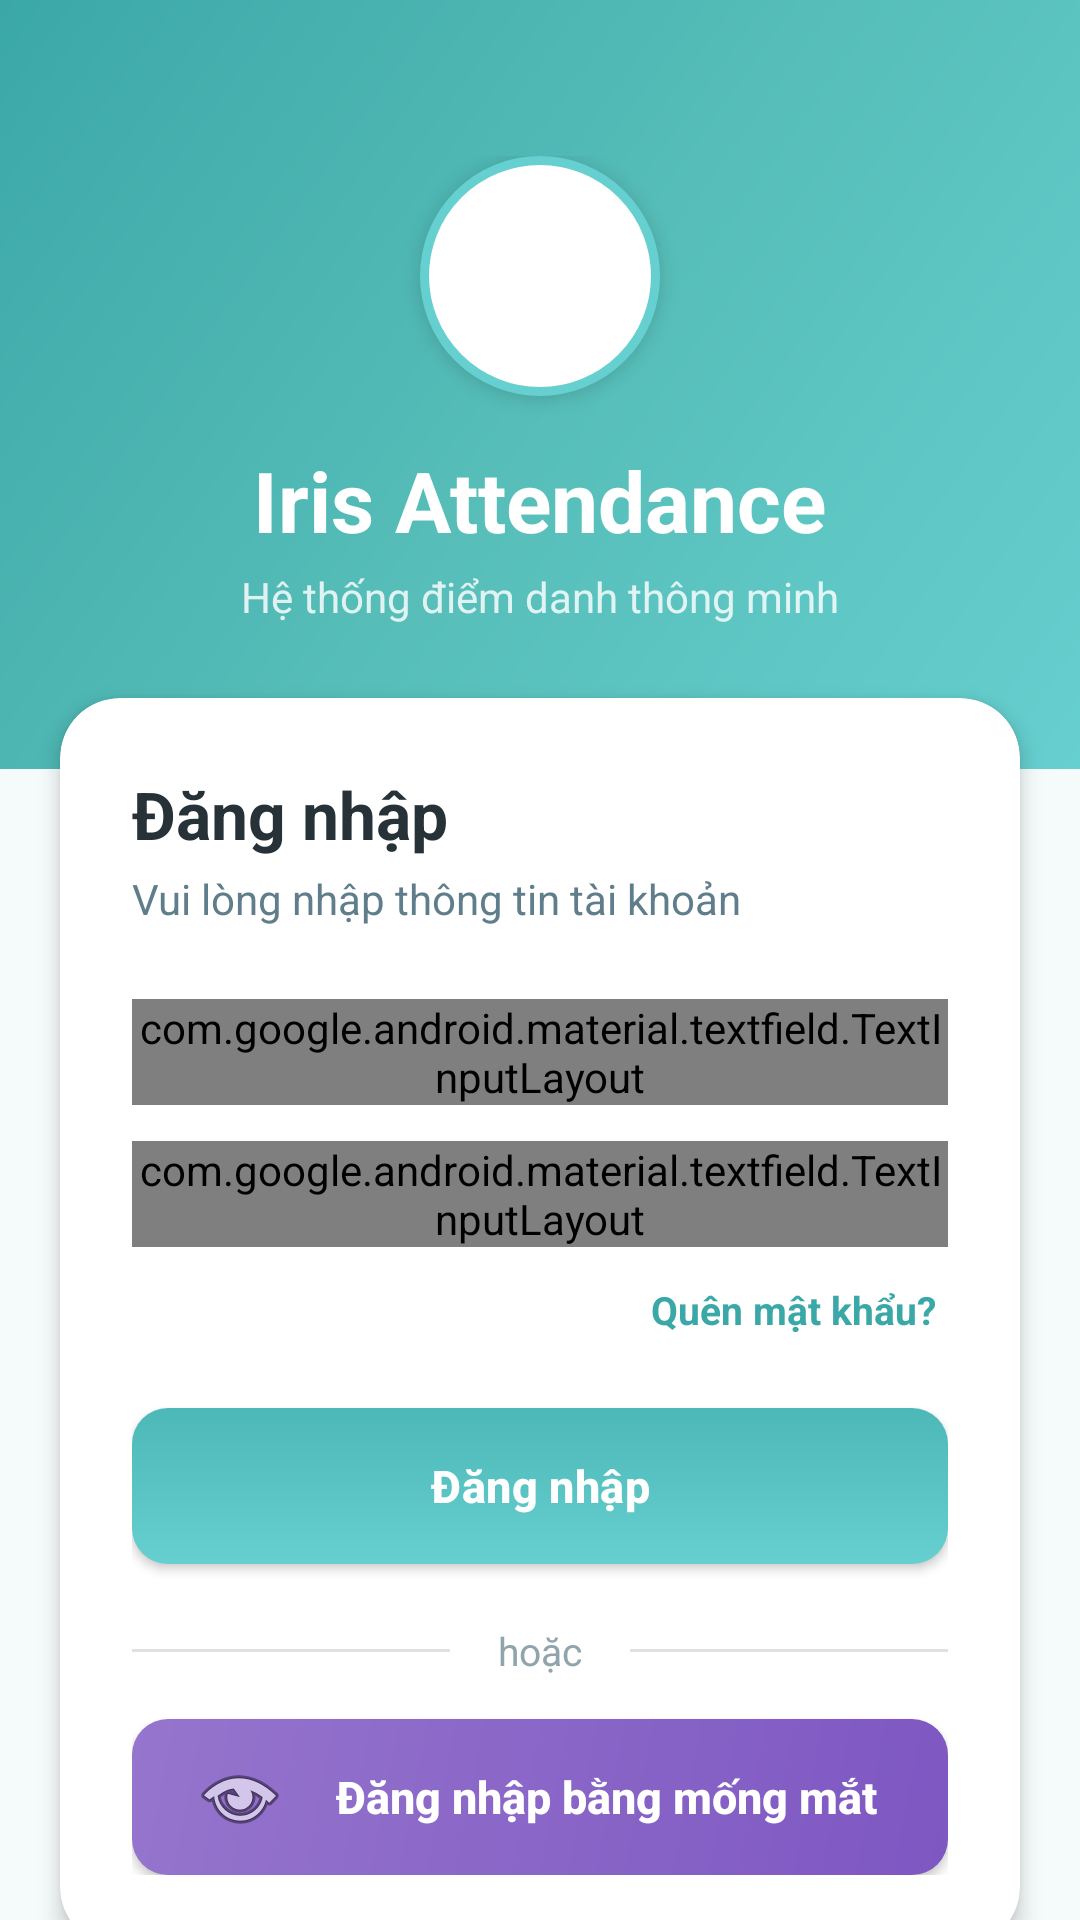

The Android layout XML behind this screen, and the referenced resources:
<!-- AndroidManifest.xml: application theme AppTheme -->
<!-- res/layout/activity_login.xml -->
<?xml version="1.0" encoding="utf-8"?>
<androidx.constraintlayout.widget.ConstraintLayout xmlns:android="http://schemas.android.com/apk/res/android"
    xmlns:app="http://schemas.android.com/apk/res-auto"
    xmlns:tools="http://schemas.android.com/tools"
    android:id="@+id/loginLayout"
    android:layout_width="match_parent"
    android:layout_height="match_parent"
    android:background="@color/colorBackground"
    tools:context=".LoginActivity">

    <ScrollView
        android:layout_width="match_parent"
        android:layout_height="match_parent"
        android:fillViewport="true"
        android:scrollbars="none">

        <LinearLayout
            android:layout_width="match_parent"
            android:layout_height="wrap_content"
            android:orientation="vertical">

            
            <LinearLayout
                android:layout_width="match_parent"
                android:layout_height="wrap_content"
                android:orientation="vertical"
                android:background="@drawable/gradient_background"
                android:gravity="center_horizontal"
                android:paddingTop="52dp"
                android:paddingBottom="48dp">

                <ImageView
                    android:id="@+id/imageViewLogo"
                    android:layout_width="80dp"
                    android:layout_height="80dp"
                    android:src="@drawable/ic_app_logo"
                    android:background="@drawable/avatar_circle_bg"
                    android:padding="14dp"
                    android:elevation="4dp" />

                <TextView
                    android:id="@+id/textViewAppName"
                    android:layout_width="wrap_content"
                    android:layout_height="wrap_content"
                    android:text="Iris Attendance"
                    android:textSize="28sp"
                    android:textColor="@android:color/white"
                    android:textStyle="bold"
                    android:layout_marginTop="16dp" />

                <TextView
                    android:id="@+id/textViewAppTagline"
                    android:layout_width="wrap_content"
                    android:layout_height="wrap_content"
                    android:text="Hệ thống điểm danh thông minh"
                    android:textSize="14sp"
                    android:textColor="#D0FFFFFF"
                    android:layout_marginTop="4dp" />
            </LinearLayout>

            
            <androidx.cardview.widget.CardView
                android:id="@+id/loginCard"
                android:layout_width="match_parent"
                android:layout_height="wrap_content"
                android:layout_marginStart="20dp"
                android:layout_marginEnd="20dp"
                android:layout_marginTop="-24dp"
                android:layout_marginBottom="24dp"
                app:cardCornerRadius="20dp"
                app:cardElevation="4dp"
                app:cardBackgroundColor="@color/colorCard">

                <LinearLayout
                    android:layout_width="match_parent"
                    android:layout_height="wrap_content"
                    android:orientation="vertical"
                    android:padding="24dp">

                    <TextView
                        android:layout_width="wrap_content"
                        android:layout_height="wrap_content"
                        android:text="Đăng nhập"
                        android:textSize="22sp"
                        android:textColor="@color/colorTextPrimary"
                        android:textStyle="bold" />

                    <TextView
                        android:layout_width="wrap_content"
                        android:layout_height="wrap_content"
                        android:text="Vui lòng nhập thông tin tài khoản"
                        android:textSize="14sp"
                        android:textColor="@color/colorTextSecondary"
                        android:layout_marginTop="4dp"
                        android:layout_marginBottom="24dp" />

                    <com.google.android.material.textfield.TextInputLayout
                        android:layout_width="match_parent"
                        android:layout_height="wrap_content"
                        android:hint="Email"
                        style="@style/InputLayoutStyle"
                        android:layout_marginBottom="12dp">

                        <com.google.android.material.textfield.TextInputEditText
                            android:id="@+id/editTextEmail"
                            android:layout_width="match_parent"
                            android:layout_height="wrap_content"
                            android:inputType="textEmailAddress"
                            android:textSize="15sp" />
                    </com.google.android.material.textfield.TextInputLayout>

                    <com.google.android.material.textfield.TextInputLayout
                        android:layout_width="match_parent"
                        android:layout_height="wrap_content"
                        android:hint="Mật khẩu"
                        style="@style/InputLayoutStyle"
                        app:passwordToggleEnabled="true"
                        app:passwordToggleTint="@color/colorTextHint">

                        <com.google.android.material.textfield.TextInputEditText
                            android:id="@+id/editTextPassword"
                            android:layout_width="match_parent"
                            android:layout_height="wrap_content"
                            android:inputType="textPassword"
                            android:textSize="15sp" />
                    </com.google.android.material.textfield.TextInputLayout>

                    <TextView
                        android:id="@+id/textViewForgotPassword"
                        android:layout_width="wrap_content"
                        android:layout_height="wrap_content"
                        android:layout_gravity="end"
                        android:layout_marginTop="8dp"
                        android:text="Quên mật khẩu?"
                        android:textColor="@color/colorPrimaryDark"
                        android:textSize="13sp"
                        android:textStyle="bold"
                        android:clickable="true"
                        android:focusable="true"
                        android:padding="4dp" />

                    <Button
                        android:id="@+id/buttonLogin"
                        style="@style/ButtonPrimary"
                        android:layout_width="match_parent"
                        android:layout_height="52dp"
                        android:layout_marginTop="20dp"
                        android:text="Đăng nhập" />

                    <LinearLayout
                        android:layout_width="match_parent"
                        android:layout_height="wrap_content"
                        android:orientation="horizontal"
                        android:gravity="center_vertical"
                        android:layout_marginTop="20dp"
                        android:layout_marginBottom="14dp">

                        <View
                            android:layout_width="0dp"
                            android:layout_height="1dp"
                            android:layout_weight="1"
                            android:background="@color/colorDivider" />

                        <TextView
                            android:layout_width="wrap_content"
                            android:layout_height="wrap_content"
                            android:text="hoặc"
                            android:textColor="@color/colorTextHint"
                            android:textSize="13sp"
                            android:paddingStart="16dp"
                            android:paddingEnd="16dp" />

                        <View
                            android:layout_width="0dp"
                            android:layout_height="1dp"
                            android:layout_weight="1"
                            android:background="@color/colorDivider" />
                    </LinearLayout>

                    <Button
                        android:id="@+id/buttonLoginWithIris"
                        android:layout_width="match_parent"
                        android:layout_height="52dp"
                        android:text="Đăng nhập bằng mống mắt"
                        android:textSize="15sp"
                        android:textColor="@android:color/white"
                        android:textStyle="bold"
                        android:textAllCaps="false"
                        android:background="@drawable/button_iris"
                        android:drawableStart="@android:drawable/ic_menu_view"
                        android:drawablePadding="12dp"
                        android:paddingStart="20dp"
                        android:paddingEnd="20dp"
                        android:elevation="2dp" />

                    <Button
                        android:id="@+id/buttonRegister"
                        android:layout_width="match_parent"
                        android:layout_height="wrap_content"
                        android:layout_marginTop="8dp"
                        android:text="Đăng ký tài khoản"
                        android:textColor="@color/colorPrimaryDark"
                        android:background="@android:color/transparent"
                        android:textAllCaps="false"
                        android:visibility="gone" />

                    <TextView
                        android:id="@+id/textViewError"
                        android:layout_width="match_parent"
                        android:layout_height="wrap_content"
                        android:textColor="@color/colorError"
                        android:layout_marginTop="12dp"
                        android:visibility="gone"
                        android:text="Sai tài khoản hoặc mật khẩu"
                        android:textAlignment="center"
                        android:background="@drawable/bg_error_box"
                        android:padding="12dp"
                        android:textSize="13sp" />

                </LinearLayout>
            </androidx.cardview.widget.CardView>

        </LinearLayout>
    </ScrollView>

</androidx.constraintlayout.widget.ConstraintLayout>
<!-- resources referenced by this layout -->
<resources>
  <color name="colorBackground">#F5FAFA</color>
  <color name="colorCard">#FFFFFF</color>
  <color name="colorDivider">#E0E0E0</color>
  <color name="colorError">#E53935</color>
  <color name="colorPrimaryDark">#3BA8A8</color>
  <color name="colorTextHint">#90A4AE</color>
  <color name="colorTextPrimary">#263238</color>
  <color name="colorTextSecondary">#607D8B</color>
  <!-- drawable avatar_circle_bg (drawable) -->
  <?xml version="1.0" encoding="utf-8"?>
  <shape xmlns:android="http://schemas.android.com/apk/res/android"
      android:shape="oval">
      <solid android:color="#FFFFFF" />
      <stroke
          android:width="3dp"
          android:color="#66CFCF" />
      <size
          android:width="100dp"
          android:height="100dp" />
  </shape>
  <!-- drawable bg_error_box (drawable) -->
  <?xml version="1.0" encoding="utf-8"?>
  <shape xmlns:android="http://schemas.android.com/apk/res/android">
      <solid android:color="@color/colorErrorLight" />
      <corners android:radius="10dp" />
      <stroke
          android:width="1dp"
          android:color="@color/colorError" />
      <padding
          android:left="16dp"
          android:top="12dp"
          android:right="16dp"
          android:bottom="12dp" />
  </shape>
  <!-- drawable button_iris (drawable) -->
  <?xml version="1.0" encoding="utf-8"?>
  <ripple xmlns:android="http://schemas.android.com/apk/res/android"
      android:color="#2DFFFFFF">
      <item>
          <shape>
              <gradient
                  android:angle="135"
                  android:startColor="#7E57C2"
                  android:endColor="#9575CD"
                  android:type="linear" />
              <corners android:radius="12dp" />
          </shape>
      </item>
  </ripple>
  <!-- drawable gradient_background (drawable) -->
  <?xml version="1.0" encoding="utf-8"?>
  <shape xmlns:android="http://schemas.android.com/apk/res/android">
      <gradient
          android:angle="135"
          android:startColor="#66CFCF"
          android:centerColor="#56BDB8"
          android:endColor="#3BA8A8"
          android:type="linear" />
  </shape>
  <style name="InputLayoutStyle" parent="Widget.MaterialComponents.TextInputLayout.OutlinedBox">
          <item name="boxStrokeColor">@color/colorPrimary</item>
          <item name="boxCornerRadiusTopStart">12dp</item>
          <item name="boxCornerRadiusTopEnd">12dp</item>
          <item name="boxCornerRadiusBottomStart">12dp</item>
          <item name="boxCornerRadiusBottomEnd">12dp</item>
          <item name="android:textColorHint">@color/colorTextHint</item>
      </style>
  <style name="AppTheme" parent="Theme.AppCompat.Light.NoActionBar">
          <item name="colorPrimary">@color/colorPrimary</item>
          <item name="colorPrimaryDark">@color/colorPrimaryDark</item>
          <item name="colorAccent">@color/colorAccent</item>
          <item name="android:textColorPrimary">@color/colorTextPrimary</item>
          <item name="android:textColorSecondary">@color/colorTextSecondary</item>
          <item name="android:windowBackground">@color/colorBackground</item>
          <item name="android:statusBarColor">@color/colorPrimaryDark</item>
      </style>
  <color name="colorErrorLight">#FFEBEE</color>
  <!-- drawable button_primary (drawable) -->
  <?xml version="1.0" encoding="utf-8"?>
  <ripple xmlns:android="http://schemas.android.com/apk/res/android"
      android:color="#2DFFFFFF">
      <item>
          <shape>
              <gradient
                  android:angle="90"
                  android:startColor="#66CFCF"
                  android:endColor="#4DB8B8"
                  android:type="linear" />
              <corners android:radius="12dp" />
          </shape>
      </item>
  </ripple>
  <color name="colorPrimary">#66CFCF</color>
  <color name="colorAccent">#FF8A65</color>
</resources>
